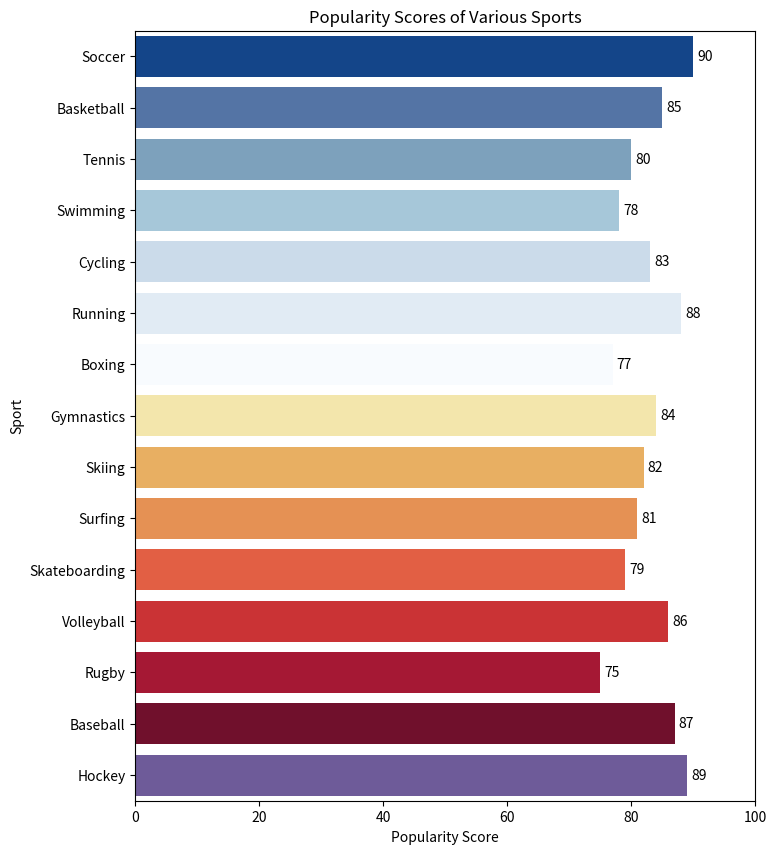

Write Python code to recreate this figure.

import seaborn as sns
import matplotlib.pyplot as plt
import pandas as pd

data = {
    'Sport': ['Soccer', 'Basketball', 'Tennis', 'Swimming', 'Cycling', 'Running', 'Boxing', 
              'Gymnastics', 'Skiing', 'Surfing', 'Skateboarding', 'Volleyball', 'Rugby', 'Baseball', 'Hockey'],
    'Score': [90, 85, 80, 78, 83, 88, 77, 84, 82, 81, 79, 86, 75, 87, 89]
}

df = pd.DataFrame(data)

f, ax = plt.subplots(figsize=(8, 10))

palette = ['#00429d', '#4771b2', '#73a2c6', '#9ecae1', '#c6dbef', '#deebf7', 
           '#f7fbff', '#ffeda0', '#feb24c', '#fd8d3c', '#fc4e2a', '#e31a1c', 
           '#bd0026', '#800026', '#6a51a3']

sns.barplot(y='Sport', x='Score', data=df, palette=palette, ax=ax)

ax.set(xlim=(0, 100), xlabel="Popularity Score", ylabel="Sport")
ax.set_title('Popularity Scores of Various Sports')

for container in ax.containers:
    ax.bar_label(container, label_type='edge', padding=3)

plt.show()
